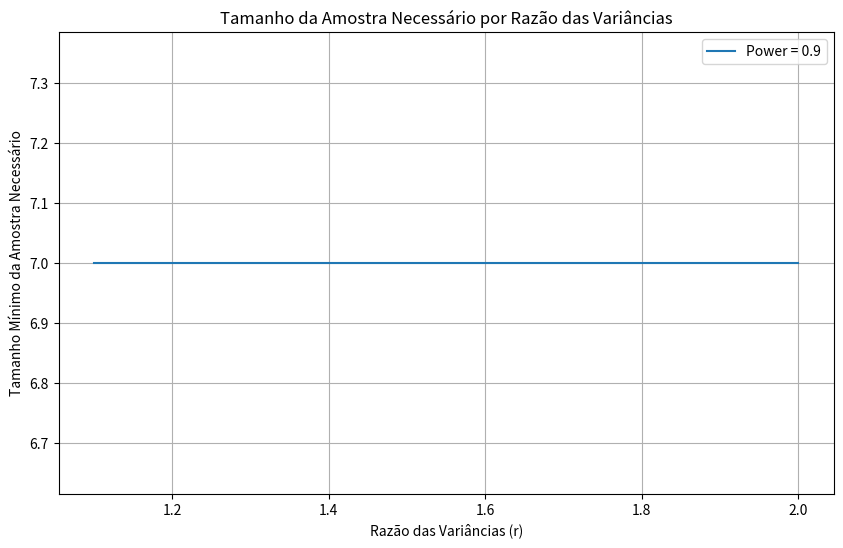

Generate this figure with matplotlib:
import matplotlib.pyplot as plt
import numpy as np
from scipy.stats import f

# Parâmetros
alpha = 0.05
powers = [0.9]  # Poderes desejados
sample_sizes = range(1, 200, 1)
r_values = np.linspace(1.1, 2.0, 10)

# Inicializar o gráfico
plt.figure(figsize=(10, 6))

for power in powers:
    sizes_needed = []
    for r in r_values:
        r = 1.5
        for n in sample_sizes:
            df1 = df2 = n - 1
            f_critical = f.ppf(1 - alpha, df1, df2)
            non_central_param = (r - 1)**2 * n
            if f.cdf(f_critical, df1, df2, non_central_param) < power:
                sizes_needed.append(n)
                break
    
    plt.plot(r_values, sizes_needed, label=f'Power = {power}')

plt.xlabel('Razão das Variâncias (r)')
plt.ylabel('Tamanho Mínimo da Amostra Necessário')
plt.title('Tamanho da Amostra Necessário por Razão das Variâncias')
plt.legend()
plt.grid(True)
plt.show()
